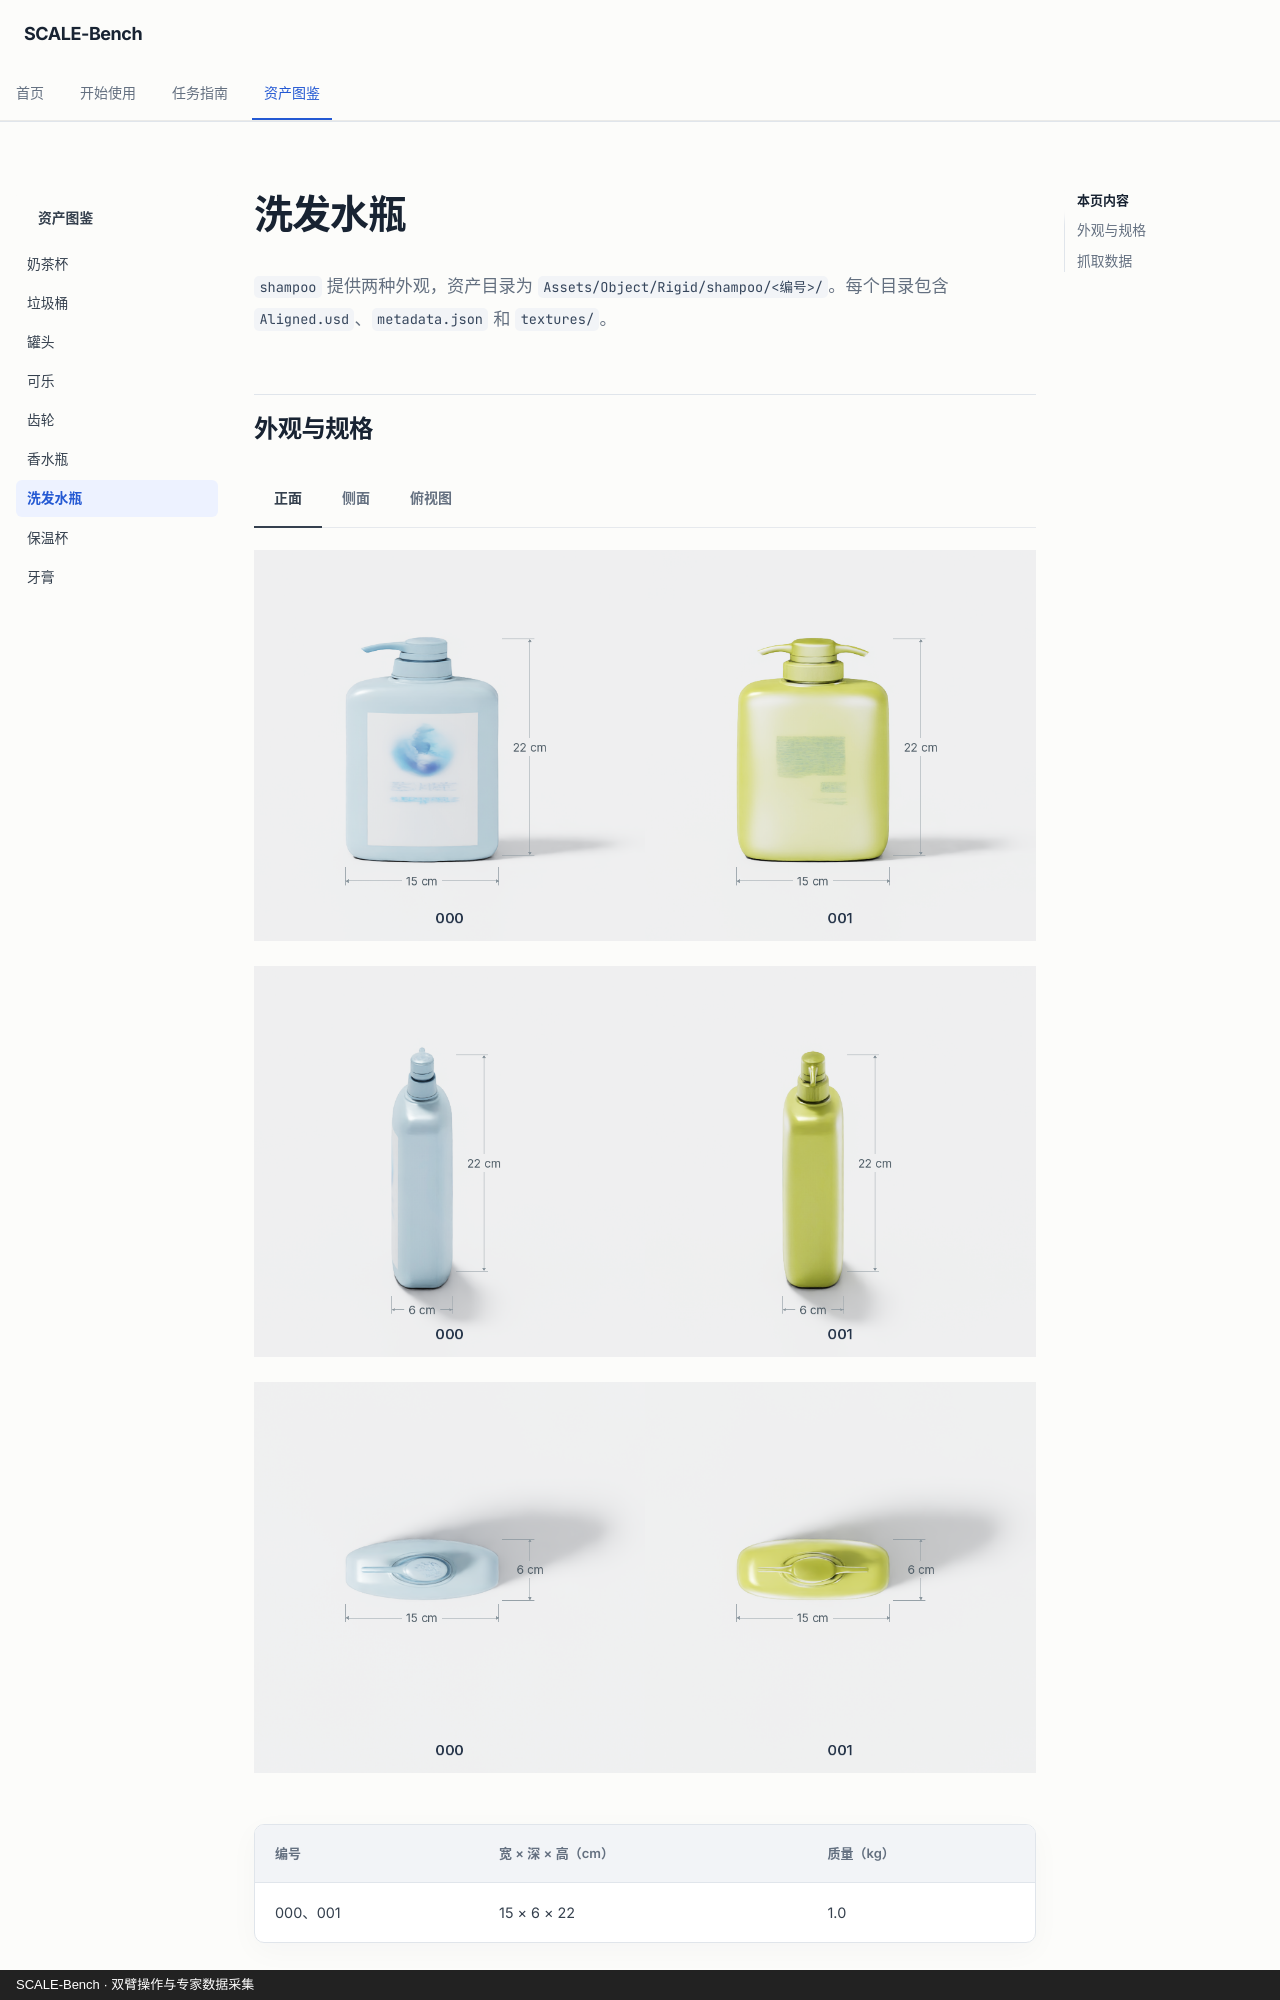

repository: CrysGate/SCALE-Bench · page: assets/shampoo/index.html · generator: mkdocs · copyright: SCALE-Bench · 双臂操作与专家数据采集

---
description: 两种洗发水瓶的外观、尺寸、质量与抓取数据状态。
---

# 洗发水瓶

`shampoo` 提供两种外观，资产目录为 `Assets/Object/Rigid/shampoo/<编号>/`。每个目录包含 `Aligned.usd`、`metadata.json` 和 `textures/`。

## 外观与规格

=== "正面"

    [![两种洗发水瓶正面及尺寸](objects/shampoo/front.png)](objects/shampoo/front.png)

=== "侧面"

    [![两种洗发水瓶侧面及尺寸](objects/shampoo/side.png)](objects/shampoo/side.png)

=== "俯视图"

    [![两种洗发水瓶俯视图及尺寸](objects/shampoo/top.png)](objects/shampoo/top.png)
